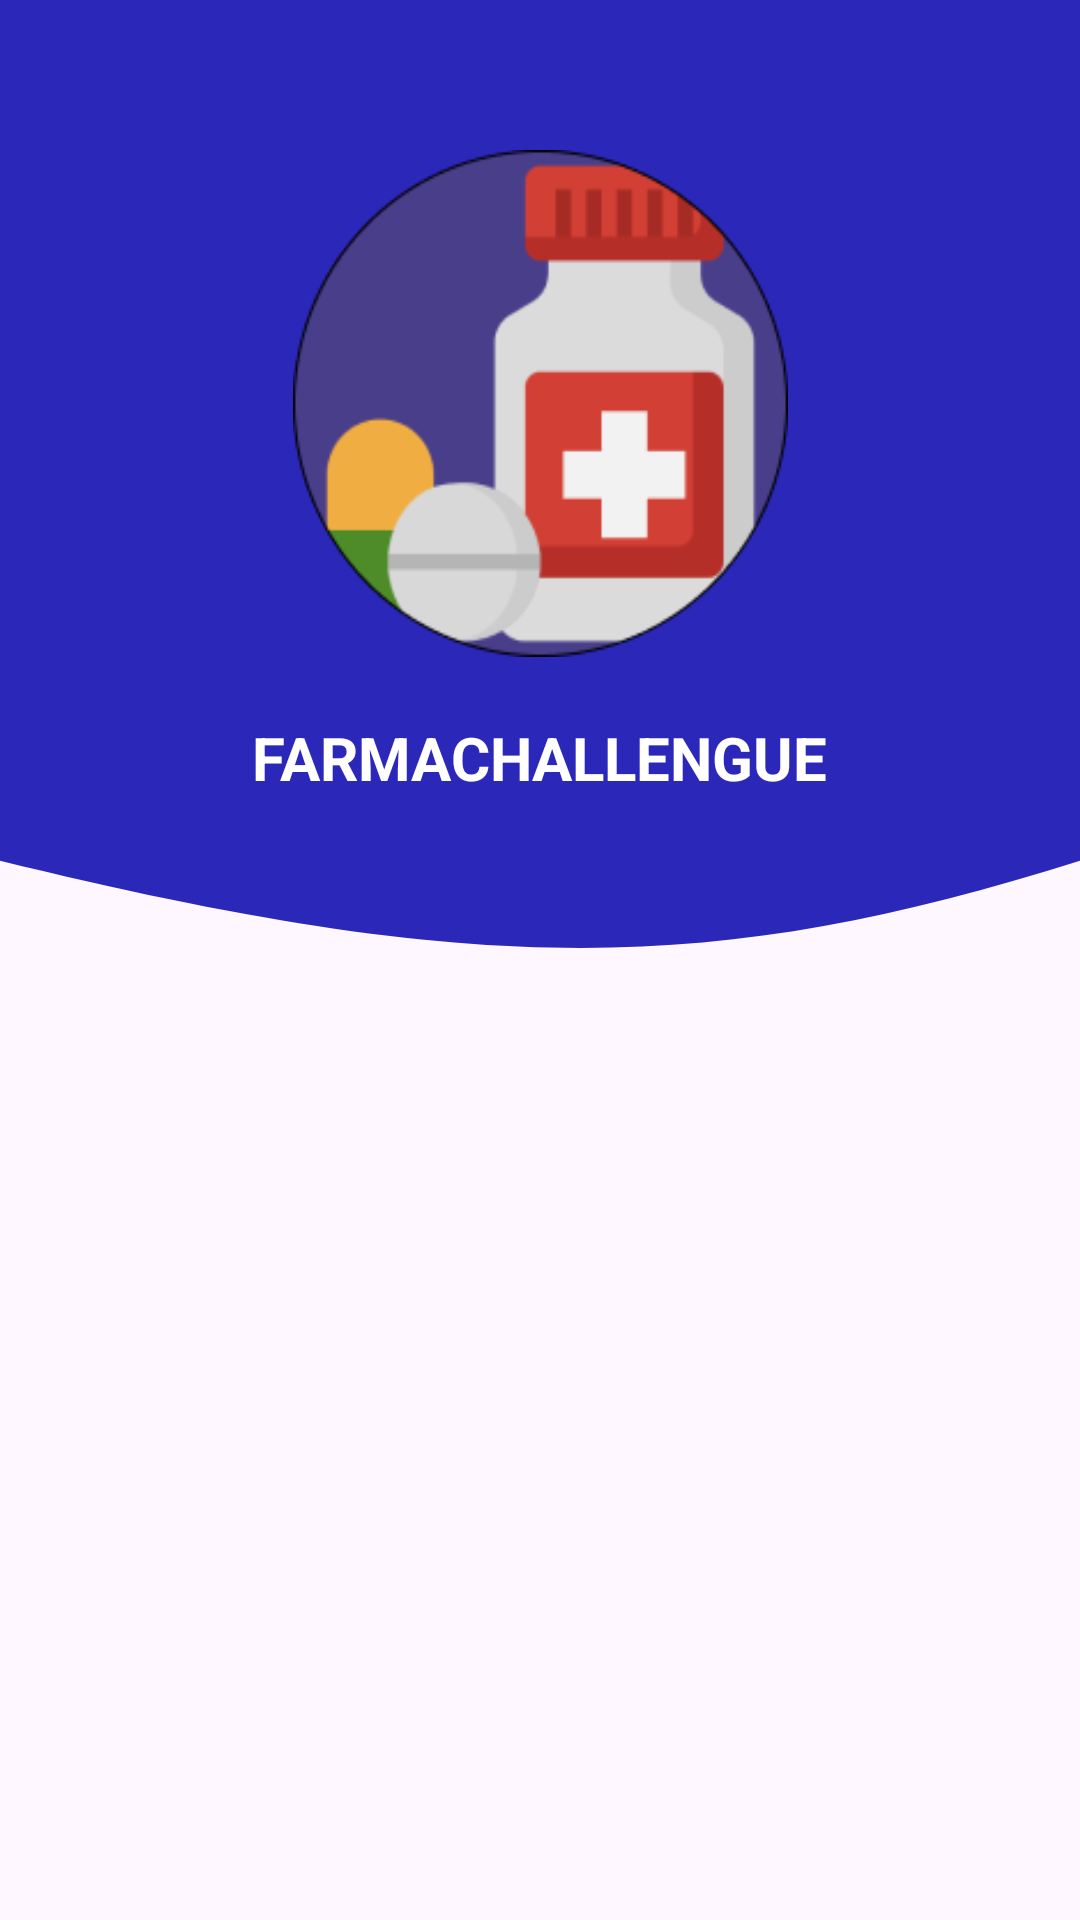

This screen was rendered from an Android layout file. Write that file and the resources it references.
<!-- AndroidManifest.xml: application theme Theme.FarmaChallange -->
<!-- res/layout/fragment_menu.xml -->
<?xml version="1.0" encoding="utf-8"?>
<androidx.constraintlayout.widget.ConstraintLayout xmlns:android="http://schemas.android.com/apk/res/android"
    xmlns:app="http://schemas.android.com/apk/res-auto"
    xmlns:tools="http://schemas.android.com/tools"
    android:layout_width="match_parent"
    android:layout_height="match_parent"
    tools:context=".ui.view.fragments.MenuFragment">

    <androidx.constraintlayout.widget.ConstraintLayout
        android:id="@+id/constraintlog"
        android:layout_width="match_parent"
        android:layout_height="wrap_content"
        android:background="@drawable/background_top"
        android:padding="50dp"
        app:layout_constraintEnd_toEndOf="parent"
        app:layout_constraintStart_toStartOf="parent"
        app:layout_constraintTop_toTopOf="parent">

        <ImageView
            android:id="@+id/ivLogo"
            android:layout_width="165dp"
            android:layout_height="169dp"
            android:background="@drawable/logologo"
            app:layout_constraintEnd_toEndOf="parent"
            app:layout_constraintStart_toStartOf="parent"
            app:layout_constraintTop_toTopOf="parent" />

        <TextView
            android:id="@+id/tvLogo"
            android:layout_width="wrap_content"
            android:layout_height="wrap_content"
            android:layout_marginTop="20dp"
            android:text="FARMACHALLENGUE"
            android:textColor="@color/white"
            android:textSize="20dp"
            android:textStyle="bold"
            app:layout_constraintEnd_toEndOf="parent"
            app:layout_constraintStart_toStartOf="parent"
            app:layout_constraintTop_toBottomOf="@+id/ivLogo">

        </TextView>
    </androidx.constraintlayout.widget.ConstraintLayout>

    <androidx.recyclerview.widget.RecyclerView
        android:id="@+id/rvLevel"
        android:layout_width="match_parent"
        android:layout_height="wrap_content"
        android:layout_marginTop="20dp"
        app:layout_constraintEnd_toEndOf="parent"
        app:layout_constraintStart_toStartOf="parent"
        app:layout_constraintTop_toBottomOf="@id/constraintlog"/>

</androidx.constraintlayout.widget.ConstraintLayout>
<!-- resources referenced by this layout -->
<resources>
  <color name="white">#FFFFFFFF</color>
  
      //Paleta de colores
  <!-- drawable background_top (drawable) -->
  <vector xmlns:android="http://schemas.android.com/apk/res/android"
      android:width="360dp"
      android:height="327dp"
      android:viewportWidth="360"
      android:viewportHeight="327">
      <path
          android:pathData="M0,0H360V296.92C238.6,336.51 160.28,337.54 0,296.92V0Z"
          android:fillColor="#2B28B9"/>
  </vector>
  <!-- drawable logologo: png bitmap (drawable, 9381 bytes) -->
  <style name="Theme.FarmaChallange" parent="Base.Theme.FarmaChallange" />
  <style name="Base.Theme.FarmaChallange" parent="Theme.Material3.DayNight.NoActionBar">
          
          
      </style>
</resources>
